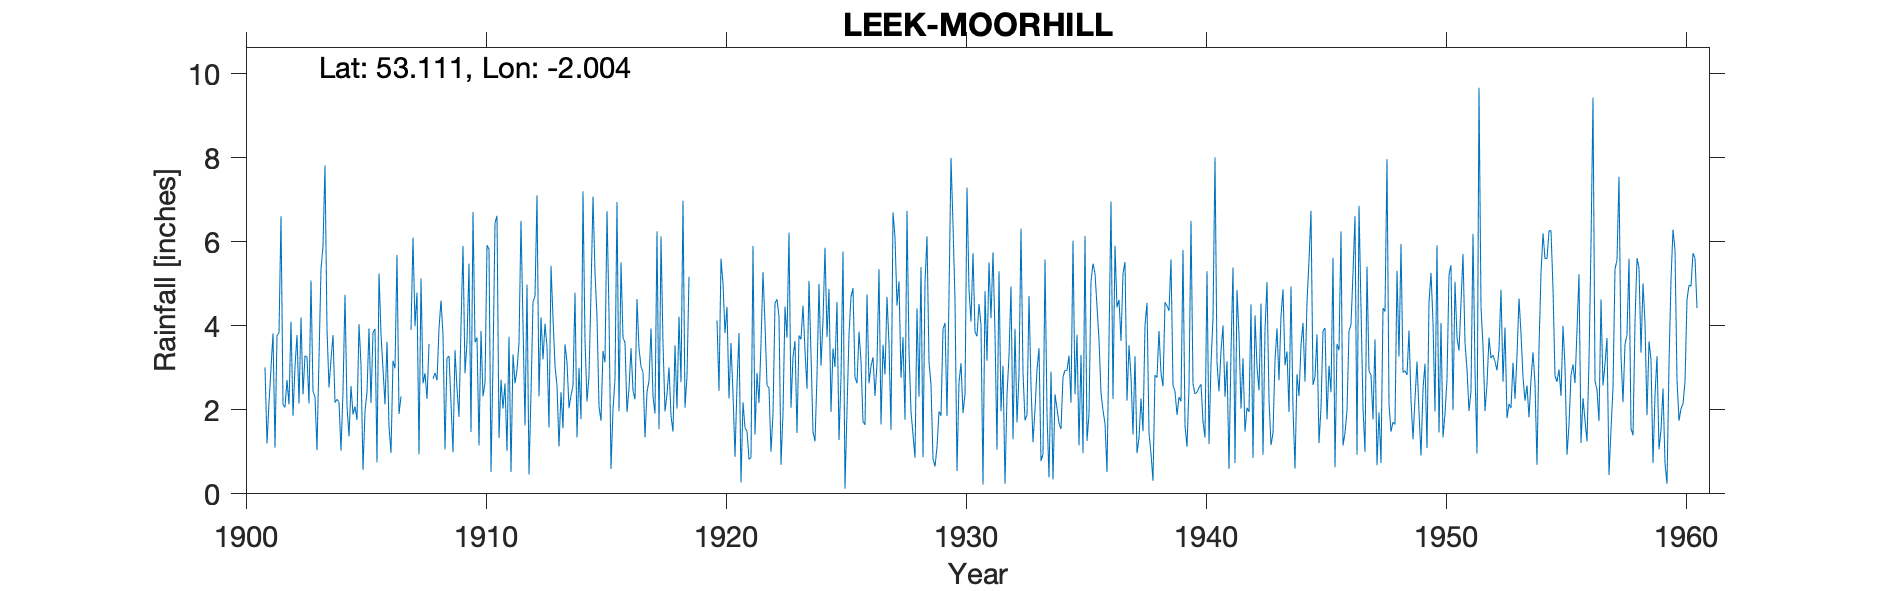

The data file committed next to this chart (first rows):
LEEK-MOORHILL, , , , , , , , , , , , , , , , , , , , , , , 
Grid ref, SJ998571, Long, -2.004, Lat, 53.11, Elevation, 780, ft., , , , , , , , , , , , , , , 
Station no, 2372, , , , , , , , , , , , , , , , , , , , , , 
, 1900, 1901, 1902, 1903, 1904, 1905, 1906, 1907, 1908, 1909, 1910, 1911, 1912, 1913, 1914, 1915, 1916, 1917, 1918, 1919, 1920, 1921, 1922
January, , , 2.12, 3.26, 3.19, 2.08, 5.25, , 2.26, 2.17, 3.61, 1.33, 4.03, 3.5, 2.34, 5.27, 1.97, 2.89, 2.37, , , 3.83, 5.28
February, , , 2.06, 2.15, 3.78, 1.76, 3.8, , 3.57, 0.99, 3.72, 2.72, 1.63, 1.58, 2.58, 4.22, 5.51, 1.34, 3.01, , 4.13, 0.27, 4.04
March, , , 2.71, 5.08, 2.17, 4.04, 2.97, , , 3.42, 1.15, 2.03, 4.98, 5.43, 4.79, 2.08, 3.72, 2.42, 1.86, , 2.45, 2.18, 2.59
April, , 3.01, 2.13, 2.44, 2.25, 3.07, 2.13, , 2.74, 2.51, 3.88, 2.63, 0.46, 4.18, 1.34, 1.74, 3.6, 2.69, 1.48, , 5.6, 1.57, 2.52
May, , 1.2, 4.1, 2.31, 2.18, 0.57, 3.62, 3.9, 2.88, 1.83, 2.32, 1.02, 2.38, 3.04, 3, 3.4, 1.95, 3.94, 3.54, , 5, 1.49, 1
June, , 2.17, 1.86, 1.04, 1.03, 1.97, 1.6, 6.1, 2.7, 4, 2.64, 3.74, 4.57, 2.58, 1.78, 3.13, 2.5, 2.32, 2.03, , 3.83, 0.82, 1.9
July, , 2.99, 3.03, 3.24, 2.43, 2.42, 0.97, 3.99, 3.94, 5.9, 5.92, 0.52, 4.7, 1.13, 7.2, 6.73, 3.47, 1.91, 4.22, , 4.45, 0.86, 4.54
August, , 3.82, 3.78, 5.35, 4.74, 3.94, 3.17, 4.79, 4.6, 2.87, 5.82, 3.32, 7.11, 2.42, 3.65, 4.3, 2.46, 6.25, 2.66, , 2.27, 5.9, 4.63
September, , 1.1, 2.15, 5.9, 2.08, 2.16, 2.99, 0.94, 3.79, 3.62, 0.52, 2.63, 2.32, 1.56, 2.2, 0.59, 2.25, 1.54, 6.98, , 3.59, 1.41, 4.22
October, , 3.77, 4.2, 7.82, 1.37, 3.84, 5.69, 5.13, 1.06, 5.48, 3.12, 2.95, 4.2, 3.56, 2.81, 2, 4.64, 6.13, 2.05, , 2.38, 2.88, 0.69
November, , 3.83, 2.37, 3.93, 2.57, 3.93, 1.9, 2.63, 3.24, 1.47, 6.45, 3.6, 3.2, 3.13, 4.8, 2.74, 3.46, 3.58, 2.8, , 0.88, 2.16, 1.93
December, , 6.61, 3.29, 2.53, 1.89, 0.75, 2.32, 2.87, 3.28, 6.71, 6.62, 6.5, 4.05, 2.04, 7.08, 6.95, 3.03, 1.96, 5.17, , 2.58, 3.58, 4.46
Total, , , 33.8, 45.05, 29.68, 30.53, 36.41, , , 40.97, 45.77, 32.99, 43.63, 34.15, 43.57, 43.15, 38.56, 36.97, 38.17, , , 26.95, 37.8
NOTES, , , , , , , , , , , , , , , , , , , , , , , 
NGR is Moor Hill. Altitudes match. Note …, , , , , , , , , , , , , , , , , , , , , , , 
1947 Feb and Mar readings are noted as b…, , , , , , , , , , , , , , , , , , , , , , , 
